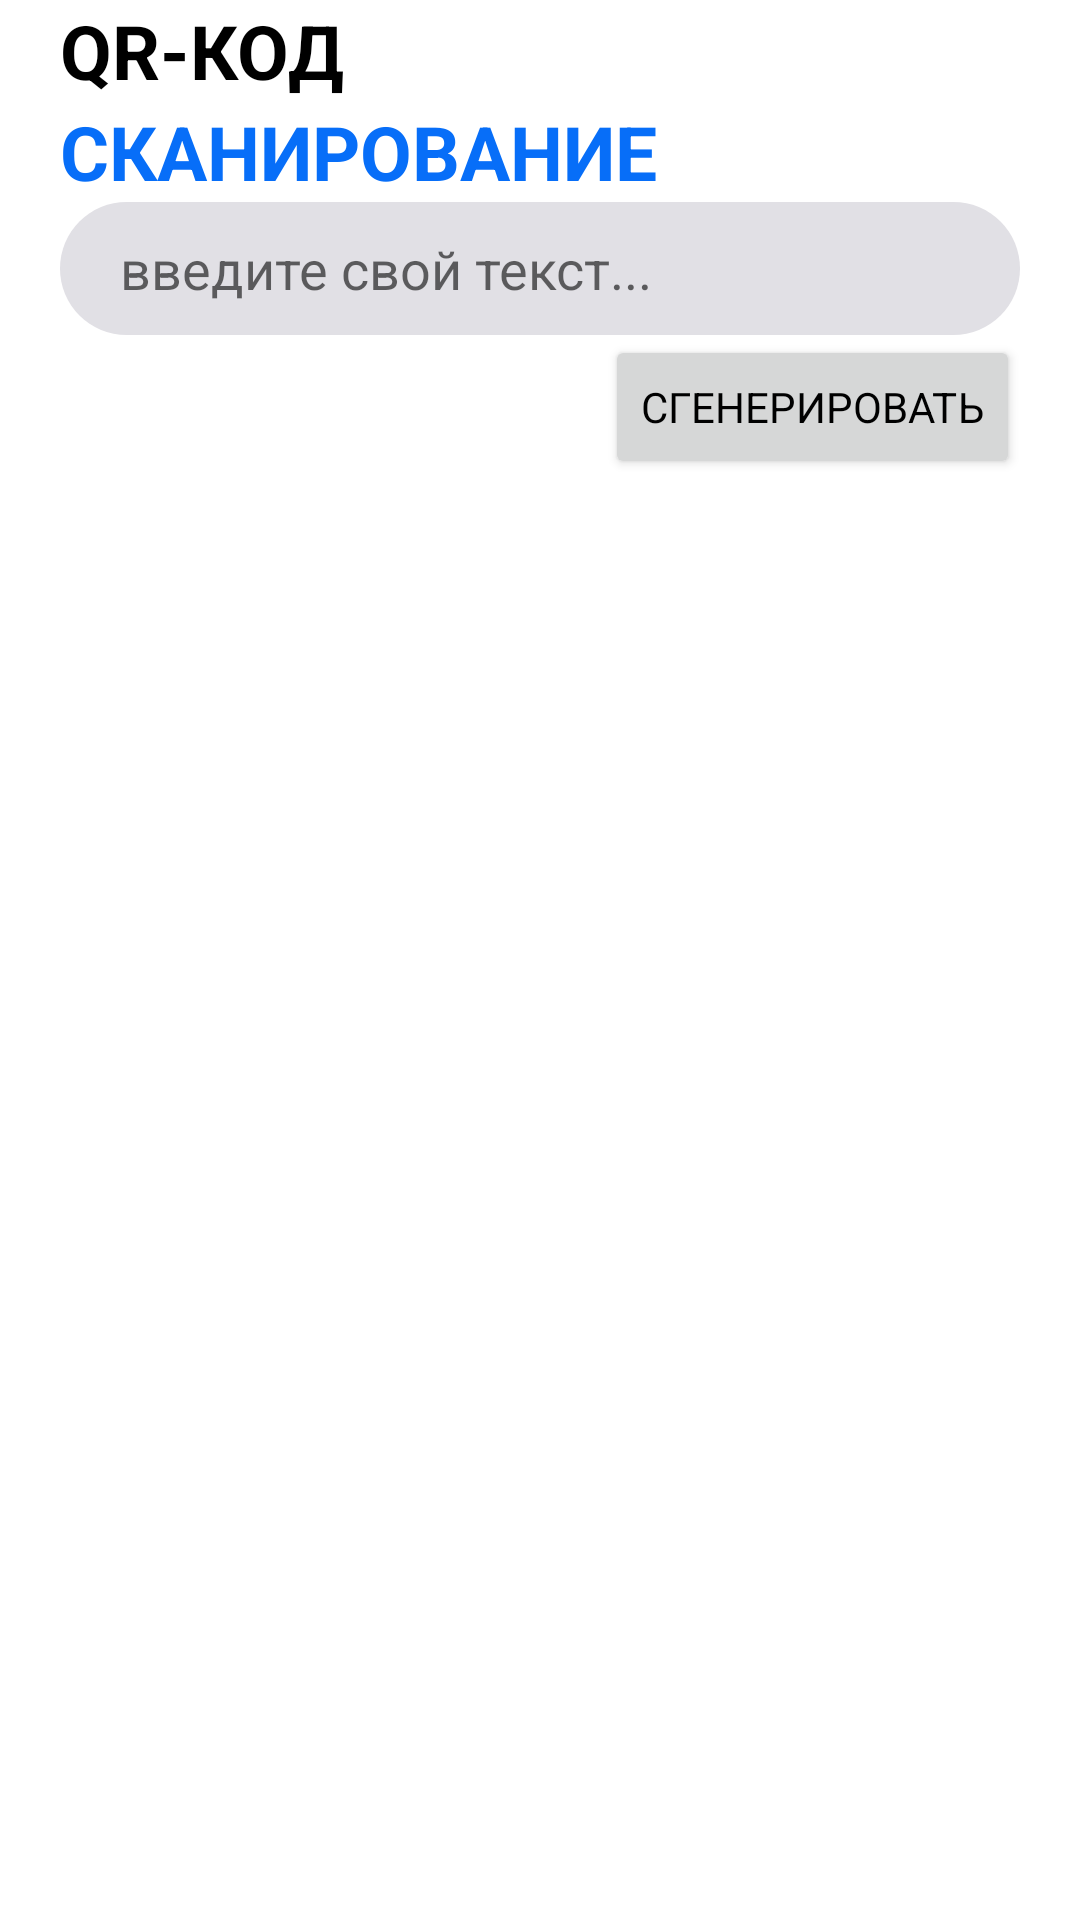

Here is an Android app screen rendered from its layout file. Give the layout XML and the strings, colors and styles it references.
<!-- AndroidManifest.xml: application theme Theme.Generator_qrcode -->
<!-- res/layout/fragment_dashboard.xml -->
<?xml version="1.0" encoding="utf-8"?>
<ScrollView
    xmlns:android="http://schemas.android.com/apk/res/android"
    xmlns:app="http://schemas.android.com/apk/res-auto"
    xmlns:tools="http://schemas.android.com/tools"
    android:layout_width="match_parent"
    android:layout_height="match_parent">
    <LinearLayout
        android:layout_width="match_parent"
        android:layout_height="match_parent"
        android:orientation="vertical"
        android:paddingHorizontal="20dp"
        tools:context=".ui.dashboard.DashboardFragment">
        <TextView
            android:layout_width="match_parent"
            android:layout_height="wrap_content"
            android:text="@string/qr_code_scanning_title_1"
            android:textStyle="bold"
            android:textSize="25sp"
            />
        <TextView
            android:layout_width="match_parent"
            android:layout_height="wrap_content"
            android:text="@string/scanner"
            android:textStyle="bold"
            android:textColor="@color/blue_500"
            android:textSize="25sp"
            />

        <EditText
            android:id="@+id/text"
            android:layout_width="match_parent"
            android:layout_height="wrap_content"
            android:hint="@string/enter_your_text"
            android:background="@drawable/background_text"
            android:inputType="textMultiLine"
            />
        <Button
            android:id="@+id/generate_button"
            android:layout_width="wrap_content"
            android:layout_height="wrap_content"
            android:text="@string/generate"
            android:layout_gravity="end"
            />
        <androidx.cardview.widget.CardView
            android:layout_width="match_parent"
            android:layout_height="wrap_content"
            app:cardCornerRadius="20dp"
            android:padding="20dp"
            android:backgroundTint="@color/gray_200"
            >
            <ImageView
                android:id="@+id/qr_code"
                android:layout_width="match_parent"
                android:layout_height="wrap_content"
                />
        </androidx.cardview.widget.CardView>
        <Button
            android:id="@+id/save_button"
            android:layout_width="wrap_content"
            android:layout_height="wrap_content"
            android:text="@string/save"
            android:visibility="gone"
            android:layout_gravity="center_horizontal"
            />
    </LinearLayout>
</ScrollView>
<!-- resources referenced by this layout -->
<resources>
  <color name="blue_500">#076EF8</color>
  <color name="gray_200">#E1E0E5</color>
  <!-- drawable background_text (drawable) -->
  <?xml version="1.0" encoding="utf-8"?>
  <shape xmlns:android="http://schemas.android.com/apk/res/android">
      <padding
          android:bottom="10dp"
          android:right="20dp"
          android:left="20dp"
          android:top="10dp"
          />
      <corners android:radius="30dp"/>
      <solid android:color="@color/back"/>
  </shape>
  <string name="enter_your_text">введите свой текст...</string>
  <string name="generate">сгенерировать</string>
  <string name="qr_code_scanning_title_1">QR-КОД</string>
  <string name="save">сохранить</string>
  <string name="scanner">СКАНИРОВАНИЕ</string>
  <style name="Theme.Generator_qrcode" parent="Theme.MaterialComponents.DayNight.DarkActionBar">
          
          <item name="colorPrimary">@color/blue_500</item>
          <item name="colorPrimaryVariant">@color/purple_700</item>
          <item name="colorOnPrimary">@color/white</item>
          
          <item name="colorSecondary">@color/teal_200</item>
          <item name="colorSecondaryVariant">@color/teal_700</item>
          <item name="colorOnSecondary">@color/black</item>
          
          <item name="android:statusBarColor">?attr/colorPrimaryVariant</item>
          <item name="fontFamily">@font/inter_regular</item>
          <item name="android:textColor">@color/black</item>
          
      </style>
  <color name="back">@color/gray_200</color>
  <color name="purple_700">#076EF8</color>
  <color name="white">#FFFFFFFF</color>
  <color name="teal_200">#FF03DAC5</color>
  <color name="teal_700">#FF018786</color>
  <color name="black">#FF000000</color>
</resources>
